pico-8 play session: mixed d-pad (fixed 12-tick cycle), after a click and taps of 🅾, ❎, 🅾+❎, 🅾 in the second before t = 0

[t = 4 s] mixed d-pad (1.2s cycle ×~3): → ← ↑ ↓ + 🅾/❎ taps, ~4s
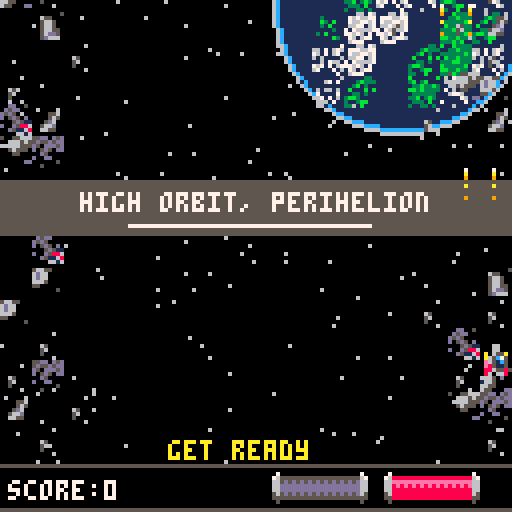
[t = 6 s] mixed d-pad (1.2s cycle ×~5): → ← ↑ ↓ + 🅾/❎ taps, ~6s
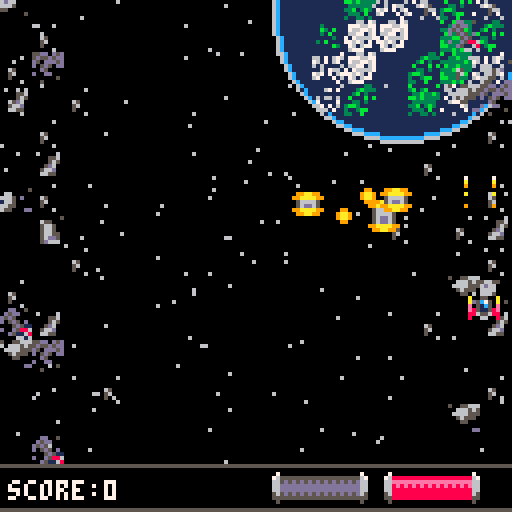
[t = 8 s] mixed d-pad (1.2s cycle ×~6): → ← ↑ ↓ + 🅾/❎ taps, ~8s
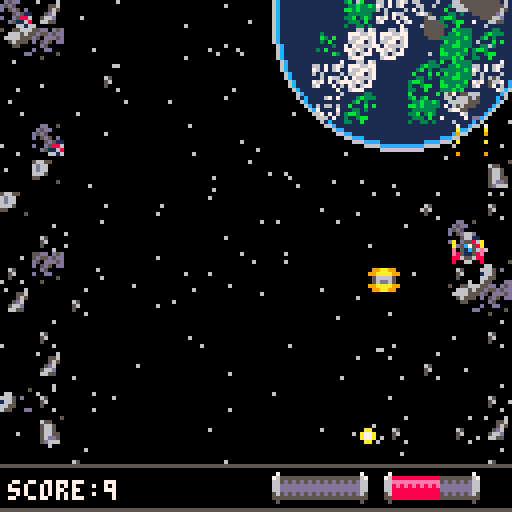

pico-8 cartridge
version 18
__lua__
--xenophobia v1.0
--bellwether games

t=0
at=0
lt=0
scene="main_menu"
level=0
explosions={}
smoke={}
scroll={}
bosstrigger=10


function explode(x,y)
 add(explosions,{x=x,y=y,t=0})
 make_smoke(x,y)
 make_smoke(x,y)
 make_smoke(x,y)
 make_smoke(x,y)
 make_smoke(x,y)
end

function make_smoke(startx, starty)
 local smoke_particle={
  x=startx,
  y=starty,
  t=0,
  life_time=rndb(10,20),
  size=1,
  max_size=1+rnd(3),
  dy=rnd(0.7)*1,
  dx=rnd(0.7)-0.2,
  ddy=rndb(0.02,0.07),
  col=7,
 }
 add(smoke,smoke_particle)
end

function abs_box(s)
 local box={}
  box.x1 = s.box.x1 + s.x
  box.y1 = s.box.y1 + s.y
  box.x2 = s.box.x2 + s.x
  box.y2 = s.box.y2 + s.y
 return box
end

function coll(a,b)
 local box_a=abs_box(a)
 local box_b=abs_box(b)
 
 if box_a.x1>box_b.x2 or
    box_a.y1>box_b.y2 or
    box_b.x1>box_a.x2 or
    box_b.y1>box_a.y2 then
  return false
 end
 return true
end

function rndb(low,high)
 return flr(rnd(high-low+1)+low)
end

function _init()
 score=0
 t=0
 lt=0
 for i=0,128 do
  add(scroll,{
   x=i*1,
   y1=0,
   y2=0,
   dy=rndb(5,10),
   col=0,
   on=false,
  })
 end
 if scene=="main_menu" then
  music(-1)
  music(14)
  _update = update_menu
  _draw = draw_menu
 end
 if scene=="level" then
  _update=update_game
  _draw=draw_game
 end
end

function update_menu()
 if scene=="main_menu" then
 at+=1
 if at>20 then
  at=0
 end
  if (btnp(5)) then
   scene="level"
   level+=1
   scroll.on=true
  end
 end
 if scroll.on==true then
  lt+=1
  music(-1,1000)
  for l in all(scroll) do
   l.y2+=l.dy
  end
  if lt>80 then
   make_game()
   scroll.on=false
   for l in all(scroll) do
    l.y1=0
    l.y2=0
   end
  end
 end
end

function draw_menu()
 
 if scene=="main_menu" then
  cls()
  --line(64,0,64,128,7)
  rect(2,2,125,125,2)
  rect(1,1,126,126,1)
  rect(4,4,123,123,8)
  rect(7,7,120,120,14)
  print("bellwether games presents",15,24,14)
  spr(199,24,38,5,2)
  spr(231,64,38,5,2)
  spr(192,36,52,7,4)
  if at<5 then
   print("press ❎ to play",33,98,14)
  else
   print("press ❎ to play",33,98,8)
  end
 end
 if scroll.on==true then
  for l in all(scroll) do
   line(l.x,l.y1,l.x,l.y2,l.col)
  end
 end
end

function game_continue()
 music(-1)
 music(20)
 t=0
 player={
  x=-32,
  y=58,
 }
 stars={}
 for i=1,64 do
  add(stars,{
   x=rnd(128),
   y=rndb(30,78),
   spd=rndb(1,3),
  })
 end
 _update=update_continue
 _draw=draw_continue
end

function update_continue()
 t+=1
 at+=1
 player.y+=sin(t/75)
 if at>200 then
  at=0
 end
 if t<15 then
  player.x+=6
 else
  player.x+=0
 end
 if t>15 then
  if at<100 then
   player.x+=.3
  else
   player.x-=.3
  end
 end 

 for s in all(stars) do
   s.x-= s.spd
   if s.x<=0 then
    s.x=128
    s.y=rndb(30,78)
   end
  end
 if (btn(5)) then
  sfx(9)
  t=0
  lt=0
 end
 if player.x>128 then
  scroll.on=true
 end
 if scroll.on==true then
  lt+=1
  music(-1,1000)
  for l in all(scroll) do
   l.y2+=l.dy
  end
  if lt>80 then
  level+=1
   make_game()
   scroll.on=false
   for l in all(scroll) do
    l.y1=0
    l.y2=0
   end
  end
 end
end

function draw_continue()
 cls()
 for s in all(stars) do
  pset(s.x,s.y,7)
 end
 if at<100 then
  spr(204+32,player.x,player.y,4,2) 
 else 
  spr(204,player.x,player.y,4,2)
 end
 line(0,24,36,24,8)
 print("stage clear!",40,22,14)
 line(88,24,128,24,8)
 line(0,84,20,84,1)
 print("press ❎ to continue",24,82,12)
 line(106,84,128,84,1)
 if level==1 then
  if score<600 then
   print("no score bonus",36,92,7)
  end
  if score>=600 then
   print("score bonus!",40,92,7)
   print("powershot full",36,102,6)
  end
  if score>800 then
   print("1st pod ship",40,112,6)
  end
  if score>1000 then
   print("2nd pod ship",40,122,6)
  end
 end
 if level==2 then
  if score<2000 then
   print("no score bonus",36,92,7)
  end
  if score>=2000 then
   print("score bonus!",40,92,7)
   print("powershot full",36,102,6)
  end
  if score>2200 then
   print("1st pod ship",40,112,6)
  end
  if score>2500 then
   print("2nd pod ship",40,122,6)
  end
 end
 if scroll.on==true then
  for l in all(scroll) do
   line(l.x,l.y1,l.x,l.y2,l.col)
  end
 end
end

function game_win()
  music(-1)
  music(24)
 _update=update_win
 _draw=draw_win
end

function update_win()
 scene="main_menu"
 level=0
 if(btnp(5)) then
  lt=0
  scroll.on=true
 end
 if scroll.on==true then
  lt+=1
  music(-1,1000)
  for l in all(scroll) do
   l.y2+=l.dy
  end
  if lt>80 then
   _init()
   scroll.on=false
   for l in all(scroll) do
    l.y1=0
    l.y2=0
   end
  end
 end
end

function draw_win()
 cls()
 --line(64,0,64,128,7)
 spr(70,32,14,8,2)
 spr(10,48,64,4,4)
 print("the xeno force has",28,35,14)
 print("been defeated! rest easy",17,45,14)
 print("hero, a new journey awaits...",7,55,14)
 print("thanks for playing!",27,99,12)
 print("final score: " ..score,31,109,7)
 if scroll.on==true then
  for l in all(scroll) do
   line(l.x,l.y1,l.x,l.y2,l.col)
  end
 end
end

function game_over()
 music(-1)
 _update = update_over
 _draw = draw_over
end

function update_over()
 scene="main_menu"
 level=0
 if(btnp(5)) then
  lt=0
  scroll.on=true
 end
 if scroll.on==true then
  lt+=1
  music(-1,1000)
  for l in all(scroll) do
   l.y2+=l.dy
  end
  if lt>80 then
   _init()
   scroll.on=false
   for l in all(scroll) do
    l.y1=0
    l.y2=0
   end
  end
 end
end

function draw_over()
 cls()
 print("game over",47,64,8)
 if scroll.on==true then
  for l in all(scroll) do
   line(l.x,l.y1,l.x,l.y2,l.col)
  end
 end
end

function make_game()
 t=0
 del(shots,s)
 del(enemies,e)
 del(boss)
 del(explosions)
 del(powerups)
 del(health)
 make_player()
 make_enemies()
 make_boss()
 make_level()
 _update=update_game
 _draw=draw_game
end

function update_game()
 if scene=="level" then
  t+=1
  at+=1
  if at>20 then
   at=0
  end
  update_level()
  control_player()
  control_enemies()
  
  if #enemies<bosstrigger then
   control_boss()
  end
 
  for ex in all(explosions) do
   ex.t+=2
   if ex.t==20 then
    del(explosions, ex)
   end
  end
  
  for p in all(smoke) do
   p.y+=p.dy
   p.x+=p.dx
   p.dy+=p.ddy
   p.t+=1/p.life_time
   p.size=max(p.size,p.max_size*p.t)
   if p.t>0.7 then
    p.col=6
   end
   if p.t>0.9 then
    p.col=5
   end
   if p.t>1 then
    del(smoke,p)
   end
  end 
 end  
end

function draw_game()
 
 if scene=="level" then
  cls()
  draw_level()
  draw_enemies()
	 if #enemies<bosstrigger then
   draw_boss()
  end
  for ex in all(explosions) do
	  circ(ex.x,ex.y,ex.t/2,3+ex.t%10)
	  --circfill(ex.x,ex.y,ex.t/4,11+ex.t%5)
	 end
	 for p in all (smoke) do
	  circfill(p.x,p.y,p.size,p.col)
  end
  draw_player()
 end
end

function make_level()
 tcard={
  x1=0,
  y1=45,
  x2=0,
  y2=58,
 }
 
 if level==1 then
  music(-1)
  music(0)
  stars={}
  debris={}
  planet={
   x=100,
   y=0,
   mapx=70,
   mapy=-30,
   }
  junky=0
  junkspd=3
  for i=1,32 do
   add(debris,{
    x=rnd(128),
    y=rnd(128),
    s=rnd(3)+1.5 
   })
  end
  for i=1,128 do
   add(stars,{
    x=rnd(128),
    y=rnd(128),
   })
  end
 end
 
 if level==2 then
 
  if score>600 then
   player.p=3
  end
  if score>800 then
   helper1.alive=true
  end
  if score>1000 then
   helper2.alive=true
  end
  
  music(-1)
  music(4)
  debris={}
  clouds1y=0
  clouds1spd=.5
  clouds2y=0
  clouds2spd=1
  for i=1,32 do
   add(debris,{
    x=rnd(128),
    y=rnd(128),
    s=rnd(3)+1 
   })
  end
 end
 
 if level==3 then
 
  if score>2000 then
   player.p=3
  end
  if score>2200 then
   helper1.alive=true
  end
  if score>2500 then
   helper2.alive=true
  end
  
  music(-1)
  music(9)
  debris={}
  cityy=0
  cityspd=.5
  cloudsy=0
  cloudsspd=2
  for i=1,32 do
   add(debris,{
    x=rnd(128),
    y=rnd(128),
    s=rnd(3)+1
   })
  end
 end
 
end

function draw_level()
 
 if level==1 then
  
  for st in all(stars) do
   pset(st.x,st.y,6)
  end
  circfill(planet.x,planet.y,32,1)
  circ(planet.x,planet.y,32,6)
  circ(planet.x,planet.y,31,12)
  map(0,0,planet.mapx,planet.mapy,8,8)
  for d in all(debris) do
	  pset(d.x,d.y,6)
	 end
	 map(64,0,0,junky,4,16)
	 map(68,0,96,junky,4,16)
	 map(64,0,0,junky-128,4,16)
	 map(68,0,96,junky-128,4,16)
	 
	 if t<100 then
	  rectfill(tcard.x1,tcard.y1,tcard.x2,tcard.y2,5)
	 end
	  
	 if t>10 and t<80 then
   print("high orbit, perihelion",20,48,7)
   line(32,56,92,56,7)
  end
	end
	
	if level==2 then
  
	 rectfill(0,0,128,128,3)
	 map(8,0,0,clouds1y,32,16)
	 map(8,0,0,clouds1y-128,32,16)
	 map(24,0,0,clouds2y,2,16)
	 map(26,0,112,clouds2y,2,16)
	 map(24,0,0,clouds2y-128,2,16)
	 map(26,0,112,clouds2y-128,2,16)
	 for d in all(debris) do
	  pset(d.x,d.y,7) 
	 end
	 
	 if t<100 then
	  rectfill(tcard.x1,tcard.y1,tcard.x2,tcard.y2,5)
	 end
	 
	 if t>10 and t<80 then
   print("planet 12, upper clouds",20,48,7)
   line(32,56,92,56,7) 
  end
	end
	
	if level==3 then
	 rectfill(0,0,128,128,2)
	 
	 map(32,0,0,cityy,32,32)
	 map(32,0,0,cityy-128,32,32)
	 
	 map(48,0,0,cloudsy,32,32)
	 map(48,0,0,cloudsy-128,32,32)
	 
	 for d in all(debris) do
	  pset(d.x,d.y,7) 
	 end
	 
	 if t<100 then
	  rectfill(tcard.x1,tcard.y1,tcard.x2,tcard.y2,5)
	 end
	 
	 if t>10 and t<80 then
   print("empyrean, capital city",18,48,7)
   line(32,56,92,56,7) 
  end
	end
	
end

function update_level()
 tcard.x1+=2*t
 if t>78 then
  tcard.x2+=t
 end
 
 if level==1 then
 
  planet.y+=.03
  planet.mapy+=.03
  
  junky+=junkspd
  if junky+128>256 then
   junky=0
  end
  
  for d in all(debris) do
   d.y+= d.s
   if d.y>=128 then
    d.y=0
    d.x=rnd(128)
   end
  end
 end
 
 if level==2 then
  clouds1y+=clouds1spd
  if clouds1y+128>256 then
   clouds1y=0
  end
  clouds2y+=clouds2spd
  if clouds2y+128>256 then
   clouds2y=0
  end
  
  for d in all(debris) do
   d.y+= d.s
   if d.y>=128 then
    d.y=0
    d.x=rnd(128)
   end
  end
 end
 
 if level==3 then
  cityy+=cityspd
  if cityy+128>256 then
   cityy=0
  end
  
  cloudsy+=cloudsspd
  if cloudsy+128>256 then
   cloudsy=0
  end
  
  for d in all(debris) do
   d.y+= d.s
   if d.y>=128 then
    d.y=0
    d.x=rnd(128)
   end
  end
 end
 
end
-->8
--player

function make_player()
	player={
	 x=56,
	 y=100,
	 dx=0,
	 dy=0,
	 ax=0,
	 ay=0,
	 h=3,
	 p=0,
	 t=0,
	 imm=false,
	 dead=false,
	 spr=1,
  box = {x1=0,y1=0,x2=7,y2=7},
  }
 helper1={
  alive=false,
  x=player.x-12,
  y=player.y,
  sp=38,
  box={x1=3,y1=0,x2=4,y2=7},
  }
 helper2={
  alive=false,
  x=player.x+12,
  y=player.y,
  sp=38,
  box={x1=3,y1=0,x2=4,y2=7},
  }
 helperb={}
 bullets={}
 powershot={}
 helperup={}
 powerups={}
 health={}
 lpts={}
 bpts={}
end

function fire()
 sfx(0)
  b = {
  sp=19,
  x=player.x,
  y=player.y,
  dy=-5,
  box = {x1=0,y1=0,x2=7,y2=7},
 }
 add(bullets,b)
  
 if helper1.alive==true then
  add(helperb,{
   sp=54,
   x=helper1.x,
   y=helper1.y,
   dy=-5,
   box={x1=3,y1=0,x2=4,y2=7},
  })
 end 
 if helper2.alive==true then
  add(helperb,{
   sp=54,
   x=helper2.x,
   y=helper2.y,
   dy=-5,
   box={x1=3,y1=0,x2=4,y2=7},
  })
 end  
end

function fire_powershot()
 sfx(5)
 player.p=0
 p = {
  sp=35,
  w=3,
  h=2,
  x=player.x,
  y=player.y,
  dy=-7,
  box = {x1=0,y1=0,x2=24,y2=16},
 }
 add(powershot,p)
end

function draw_player()
 
 if not player.imm or t%8 < 4 then
  
  if (btn(0)) then
   spr(player.spr+1,player.x,player.y)
   elseif (btn(1)) then
    spr(player.spr+2,player.x,player.y)
   else spr(player.spr,player.x,player.y) 
  end
 end
 
 for b in all(bullets) do
  spr(b.sp,b.x,b.y)
 end
 
 for h in all(helperb) do
  spr(h.sp,h.x,h.y)
 end
 
 if (btnp(4)) then
  spr(48,player.x-3,player.y-6)
  spr(48,player.x+4,player.y-6) 
 end
 
 for p in all(powershot) do
  spr(p.sp,p.x-8,p.y,p.w,p.h)
 end
 
 for p in all(powerups) do
  if at<18 then
   spr(p.sp,p.x,p.y)
  else
   spr(p.sp+1,p.x,p.y)
  end
 end

 for h in all(health) do
  if at<18 then
   spr(h.sp,h.x,h.y)
  else
   spr(h.sp+1,h.x,h.y)
  end
 end
 
 for l in all(lpts) do
  spr(l.sp,l.x,l.y,2,2)
 end
 
 for b in all(bpts) do
  spr(b.sp,b.x,b.y,2,2)
 end
 
 for h in all(helperup) do
  spr(h.sp,h.x,h.y)
 end
  
 if helper1.alive==true then
  spr(helper1.sp,helper1.x,helper1.y)
 end
 
 if helper2.alive==true then
  spr(helper2.sp,helper2.x,helper2.y)
 end
 
 rectfill(0,116,128,128,0)
 rect(-1,116,128,127,5)
 
 for i=1,3 do
  if i<=player.h then
 		hspr=16
 	else
 		hspr=17
 	end
  spr(hspr,92+6*i,118)
  if i<= player.p then
   pspr=32
  else
   pspr=17
  end
  spr(pspr,64+6*i,118)
 end
  
 --hud
 if t<60 then
  if at<10 then
   print("get ready",42,110,10)
  end
 end
 if player.h<=0 then
  if at<10 then
   print("!!may day!!",42,110,9)
  end 
 end
 
 --health bar
 spr(18,118,118)
 spr(18,90,118,1,1,true,false)
 --power bar
 spr(18,90,118)
 spr(18,62,118,1,1,true,false)
 --score
 print("score:" ..score,2,120,7)
 
end

function control_player()
 helper1.x=player.x-8
 helper1.y=player.y
 helper2.x=player.x+8
 helper2.y=player.y
 
 if (btn(0)) and player.x>8 then
  player.ax=-0.38
 else
  player.ax=0
 end
 if (btn(1)) and player.x+12<128 then
  player.ax=0.38
 end
 if (not btn(0) and not btn(1)) player.ax=0
 if (btn(2)) and player.y>0 then
  player.ay=-0.38
 else
  player.ay=0
 end
 if (btn(3)) and player.y+24<128 then
  player.ay=0.38
 end
 if (not btn(2) and not btn(3)) player.ay=0
 player.dx+=player.ax
 player.dy+=player.ay
 
 --drag
 if player.ax == 0 then
  player.dx*=0.7
 end
 
 if player.ay == 0 then
  player.dy*=0.7
 end
 
 --max speed
 if player.dx>3 then
 	player.dx=3
 elseif player.dx<-3 then
  player.dx=-3
 end
 
 if player.dy>1.5 then
 	player.dy=1.5
 elseif player.dy<-1.5 then
  player.dy=-1.5
 end
 
 player.x+=player.dx
 player.y+=player.dy
 
 if boss.dead==true and boss.y>70 then
  player.y-=5
 end
 
 if boss.dead==true and boss.y==72 then
  sfx(9)
 end
 
 bns=rndb(1,10)
 --fire
 if (btnp(4)) then fire() end
 
 for b in all(bullets) do
  b.y+=b.dy
  if b.y <0 then
   del(bullets,b)
  end
  for e in all(enemies) do
   if coll(b,e) then
    del(enemies,e)
    del(bullets,b)
    score+=3
    explode(e.x,e.y)
    sfx(3)
    if bns==1 then
     add(powerups,{
      sp=33,
      x=e.x,
      y=e.y,   
      dy=1,
      box = {x1=1,y1=1,x2=6,y2=6},
     })
    end
    if bns==2 then
     add(health,{
      sp=49,
      x=e.x,
      y=e.y,   
      dy=1.3,
      box = {x1=1,y1=1,x2=6,y2=6},
     })
    end
    if bns==3 then
     add(lpts,{
      sp=102,
      x=e.x,
      y=e.y,   
      dy=1.7,
      box = {x1=2,y1=5,x2=13,y2=12},
     })
    end
    if bns==4 then
     add(bpts,{
      sp=104,
      x=e.x,
      y=e.y,   
      dy=2,
      box = {x1=1,y1=5,x2=14,y2=12},
     })
    end
    if bns==5 then
     add(helperup,{
      sp=38,
      x=e.x,
      y=e.y,   
      dy=2.5,
      box = {x1=2,y1=1,x2=6,y2=5},
     })
    end
   end
  end
  if coll(boss,b) then
   del(bullets,b)
   explode(b.x,b.y)
   sfx(6)
   boss.l-=1
  end 
 end
 
 for h in all(helperb) do
  h.y+=h.dy
  if h.y <0 then
   del(helperb,h)
  end
  for e in all(enemies) do
   if coll(h,e) then
    del(enemies,e)
    del(helperb,h)
    score+=3
    explode(e.x,e.y)
    sfx(3)
    if bns==1 then
     add(powerups,{
      sp=33,
      x=e.x,
      y=e.y,   
      dy=1,
      box = {x1=1,y1=1,x2=6,y2=6},
     })
    end
    if bns==2 then
     add(health,{
      sp=49,
      x=e.x,
      y=e.y,   
      dy=1.5,
      box = {x1=1,y1=1,x2=6,y2=6},
     })
    end
    if bns==3 then
     add(lpts,{
      sp=102,
      x=e.x,
      y=e.y,   
      dy=1.7,
      box = {x1=2,y1=5,x2=13,y2=12},
     })
    end
    if bns==4 then
     add(bpts,{
      sp=104,
      x=e.x,
      y=e.y,   
      dy=2,
      box = {x1=1,y1=5,x2=14,y2=12},
     })
    end
    if bns==5 then
     add(helperup,{
      sp=38,
      x=e.x,
      y=e.y,   
      dy=2.5,
      box = {x1=2,y1=1,x2=6,y2=5},
     })
    end
   end
  end
  if coll(boss,h) then
   del(helperb,h)
   explode(boss.x,boss.y)
   sfx(6)
   boss.l-=1
  end 
 end
 
 for p in all(powerups) do
  p.y+=p.dy
  if p.y >128 then
   del(powerups,p)
  end
  if coll(player,p) then
   del(powerups,p)
   player.p+=1
   sfx(4)
  end
 end
 
 for h in all(health) do
  h.y+=h.dy
  if h.y >128 then
   del(health,h)
  end
  if coll(player,h) then
   del(health,h)
   player.h+=1
   sfx(4)
  end
 end
 
 for l in all(lpts) do
  l.y+=l.dy
  if l.y >128 then
   del(lpts,l)
  end
  if coll(player,l) then
   del(lpts,l)
   score+=50
   sfx(4)
  end
 end
 
 for b in all(bpts) do
  b.y+=b.dy
  if b.y >128 then
   del(bpts,b)
  end
  if coll(player,b) then
   del(bpts,b)
   score+=100
   sfx(4)
  end
 end
 
 for h in all(helperup) do
  h.y+=h.dy
  if h.y >128 then
   del(helperup,h)
  end
  if coll(player,h) then
   if helper1.alive==true then
    helper2.alive=true
   else
    helper1.alive=true
   end
   del(helperup,h)
   sfx(4)
  end
 end
 
 if player.h>3 then
  player.h=3
 end
 
 if player.h<= 0 then
  player.t+=1
  if player.t<60 then
   player.y+=3
   explode(player.x+rndb(-2,8),player.y+rndb(-2,8))
   sfx(3)
  elseif player.t>60 then
   game_over()
  end
 end
 
 if player.p>=3 and (btn(5)) then fire_powershot() end
 for p in all(powershot) do
  p.y+=p.dy
  if p.y+16 <0 then
   del(powershot,p)
  end
  if coll(p,boss) then
   explode(p.x+4,p.y+4)
   boss.l-=3
   sfx(6)
  end
  for e in all(enemies) do
   if coll(p,e) then
    del(enemies,e)
    score+=5
    explode(e.x,e.y)
    sfx(3)
    if ps==1 then
     add(powerups,{
      sp=33,
      x=e.x,
      y=e.y,   
      dy=1,
      box = {x1=0,y1=0,x2=7,y2=7},
     })
    end
   end
  end
 end
 
 if player.imm then
  player.t+=1
  if player.t>30 then
   player.imm=false
   player.t=0
  end
 end
end


-->8
--enemies

function make_enemies()
 k=0
 st=0
 enemies={}
 if level==1 then
  for i=1,60 do --60
   add(enemies,{
    spr=rndb(4,5),
    y=-40,
    m_x=rndb(40,80),
    m_y=-120-i*rndb(15,30),
    r=rndb(5,30),
    box = {x1=0,y1=0,x2=7,y2=7},
   })
  end
 end
 
 if level==2 then
  for i=1,85 do --85
   add(enemies,{
    spr=rndb(6,7),
    y=-40,
    m_x=rndb(40,80),
    m_y=-120-i*rndb(10,20),
    r=rndb(5,40),
    box = {x1=0,y1=0,x2=7,y2=7},
   })
  end
 end
 
 if level==3 then
  for i=1,110 do --110
   add(enemies,{
    spr=rndb(8,9),
    y=-60,
    m_x=rndb(40,80),
    m_y=-120-i*rndb(10,20),
    r=rndb(5,50),
    box = {x1=0,y1=0,x2=7,y2=7},
   })
  end
 end
 
 shots={}
end

function make_boss()

 bt=0
 boss_shot1={}
 boss_shot2={}
 if level==1 then
  boss={
   sp=64,
   x=100,
   y=-40,
   dx=0,
   dy=0,
   ax=0,
   ay=0,
   tetherx=56,
   tethery=20,
   l=50, --50
   dead=false,
   box = {x1=0,y1=0,x2=15,y2=15}
  }
 end 
 
 if level==2 then
  boss={
   sp=66,
   x=100,
   y=-40,
   dx=0,
   dy=0,
   ax=0,
   ay=0,
   tetherx=20,
   tethery=32,
   tt=0,
   l=100, --100
   dead=false,
   box = {x1=0,y1=0,x2=15,y2=15}
  }
 end 
 
 if level==3 then
  boss={
   sp=68,
   x=100,
   y=-40,
   dx=0,
   dy=0,
   ax=0,
   ay=0,
   tetherx=20,
   tethery=40,
   tt=0,
   l=200, --200
   dead=false,
   box = {x1=0,y1=0,x2=15,y2=15}
  }
 end
end

function draw_enemies()
 if #enemies<bosstrigger then
  draw_boss()
 end
 
 for e in all(enemies) do
  if at<rnd(20) then
   spr(e.spr,e.x,e.y)
  else
   spr(e.spr+16,e.x,e.y)
  end
 end
 
 for s in all(shots) do
  if at<5 then
   spr(s.sp,s.x,s.y)
  else
   spr(s.sp+16,s.x,s.y)
  end
 end
end

function draw_boss()
 if bt<60 then
  if at<10 then
   print("!!boss aproaching!!",26,110,8)
  end
 end
 if boss.y<80 then
  if at<10 then
   spr(boss.sp+32,boss.x,boss.y,2,2)
  else
   spr(boss.sp,boss.x,boss.y,2,2)
  end
 end

 for b in all(boss_shot1) do
  if at<5 then
   spr(b.sp,b.x,b.y)
  else
   spr(b.sp+16,b.x,b.y)
  end
 end
 
 for b in all(boss_shot2) do
   spr(b.sp,b.x,b.y,3,2)
 end
end


function control_enemies()
 k+=1
 if k>75 then
  k=0
 end 
 
 st+=1
 if st>20 then
  st=0
 end
 
 if level==1 then
  for e in all (enemies) do
   if e.spr==4 then
    e.m_y+=rndb(.5,2.5)
    e.x = 40*sin(t/200) + e.m_x
    e.y = 40*cos(t/0) + e.m_y
   else
    e.m_y+=rndb(.5,1)
    e.x = e.r*sin(t/100) + e.m_x
    e.y = e.r*cos(t/100) + e.m_y
   end
  end
 end
 
 if level==2 then
  for e in all (enemies) do
   if e.spr==6 then
    e.m_y+=rndb(.5,1.5)
    e.x = 40*sin(t/300) + e.m_x
    e.y = 40*cos(t/200) + e.m_y
   else
    e.m_y+=rndb(.5,1)
    e.x = e.r*sin(t/150) + e.m_x
    e.y = e.r*cos(t/100) + e.m_y
   end
  end
 end
  
 if level==3 then
  for e in all (enemies) do
   if e.spr==8 then
    e.m_y+=rndb(.5,2)
    e.x = e.r*sin(t/125) + e.m_x
    e.y = 60*cos(t/200) + e.m_y
   else
    e.m_y+=rndb(.5,1)
    e.x = 40*sin(t/300) + e.m_x
    e.y = e.r*cos(t/100) + e.m_y
   end
  end
 end
 
 for e in all(enemies) do
  if k==rndb(25,50) and e.y>0 then
   add(shots,{
    sp=15,
    x=e.x,
    y=e.y,
    dy=rndb(1.5,3),
    box = {x1=3,y1=3,x2=6,y2=6},
   })
   sfx(2)
  end
  if coll(player,e) and not player.imm then
   player.imm=true
   player.h-=1
   sfx(1)
  end
  if coll(helper1,e) and helper1.alive==true then
   del(enemies,e)
   helper1.alive=false
   sfx(1)
  end
  if coll(helper2,e) and helper2.alive==true then
   del(enemies,e)
   helper2.alive=false
   sfx(1)
  end
  if e.y>125 then
   del(enemies,e)
  end
 end
 
 for s in all(shots) do
  s.y+=s.dy
  if s.y >128 then
   if s.x>128 or s.x<0 then
    del(shots,s)
   end
  end
  if coll(player,s) and not player.imm then
   del(shots,s)
   player.imm=true
   player.h-=1
   sfx(1)
  end
  if coll(helper1,s) and helper1.alive==true then
   del(shots,s)
   helper1.alive=false
   sfx(1)
  end
  if coll(helper2,s) and helper2.alive==true then
   del(shots,s)
   helper2.alive=false
   sfx(1)
  end
 end 
end

function control_boss()
 bt+=1
 
 if bt<75 and boss.dead==false then
  boss.y+=1
  boss.x-=1.2
 end
 
 if level==1 then
  if bt>75 and boss.dead==false then
   if boss.x<boss.tetherx then
    boss.ax=.3
   elseif boss.x>boss.tetherx then
    boss.ax=-.3
   end
 
   if boss.y<boss.tethery then
    boss.ay=.05
   elseif boss.y>boss.tethery then
    boss.ay=-.05
   end
   boss.dx+=boss.ax
   boss.dy+=boss.ay
 
   if boss.dx>15 then
    boss.dx=15
   elseif boss.dx<-15 then
    boss.dx=-15
   end
 
   boss.x+=boss.dx
   boss.y+=boss.dy
  end
 end
 
 if level==2 then
  
  if bt>75 and boss.dead==false then
   
   boss.tt+=1
   if boss.tt>320 then
    boss.tt=0
   end
   if boss.tt>160 then
    boss.tetherx-=.5
    boss.tethery-=sin(boss.tt/75)
   else
    boss.tetherx+=.5
    boss.tethery+=sin(boss.tt/75)
   end
    
   if boss.x<boss.tetherx then
    boss.ax=1
   elseif boss.x>boss.tetherx then
    boss.ax=-1
   end
 
   if boss.y<boss.tethery then
    boss.ay=.5
   elseif boss.y>boss.tethery then
    boss.ay=-.5
   end
   boss.dx+=boss.ax
   boss.dy+=boss.ay
 
   if boss.dx>.5 then
    boss.dx=.5
   elseif boss.dx<-.5 then
    boss.dx=-.5
   end
 
   boss.x+=boss.dx
   boss.y+=boss.dy
  
   if k==rndb(10,20) and bt>75 then
    add(boss_shot1,{
     sp=47,
     x=boss.x+4,
     y=boss.y+4,
     dy=rndb(2,3),
     dx=rndb(50,100),
     box = {x1=0,y1=0,x2=7,y2=7},
    })
    sfx(7)
   end
  end
 end
 
 if level==3 then
  
  if bt>75 and boss.dead==false then
   
   boss.tt+=1
   if boss.tt>320 then
    boss.tt=0
   end
   if boss.tt>160 then
    boss.tetherx-=.5
    boss.tethery-=sin(boss.tt/80)
   else
    boss.tetherx+=.5
    boss.tethery+=cos(boss.tt/80)
   end
    
   if boss.x<boss.tetherx then
    boss.ax=.4
   elseif boss.x>boss.tetherx then
    boss.ax=-.4
   end
 
   if boss.y<boss.tethery then
    boss.ay=.4
   elseif boss.y>boss.tethery then
    boss.ay=-.4
   end
   boss.dx+=boss.ax
   boss.dy+=boss.ay
 
   if boss.dx>15 then
    boss.dx=15
   elseif boss.dx<-15 then
    boss.dx=-15
   end
 
   boss.x+=boss.dx
   boss.y+=boss.dy
  
   if k==rndb(10,30) and bt>75 then
    add(boss_shot1,{
     sp=47,
     x=boss.x+4,
     y=boss.y+4,
     dy=rndb(2,3),
     dx=rndb(50,100),
     box = {x1=0,y1=0,x2=7,y2=7},
    })
    sfx(7)
   end
  
   if k==rndb(10,20) and bt>75 then
    add(boss_shot2,{
     sp=39,
     x=boss.x-2,
     y=boss.y+4,
     dy=5,
     box = {x1=0,y1=0,x2=23,y2=15},
    })
    sfx(8)
   end
  end
 end
 
 for b in all(boss_shot1) do
  b.y+=b.dy
  b.x+=sin(t/b.dx)
  if b.y >128 then
   if b.x>128 or b.x<0 then
    del(shots,s)
   end
  end
  if coll(player,b) and not player.imm then
   del(boss_shot1,b)
   player.imm=true
   player.h-=1
   sfx(1)
  end
 end 
 
 for b in all(boss_shot2) do
  b.y+=b.dy
  if b.y >128 then
   if b.x>128 or b.x<0 then
    del(boss_shot2,b)
   end
  end
  if coll(player,b) and not player.imm then
   player.imm=true
   player.h-=1
   sfx(1)
  end
 end
 
 if coll(player,boss) and not player.imm then
  player.imm=true
  player.h-=1
  sfx(1)
 end
  
 if boss.l<=0 then
  boss.dead=true
  score+=2
 end

 if boss.dead==true then
  boss.y+=.5
  boss.x+=0
  if k<75 and boss.y<80 then
   explode(boss.x+rndb(2,14),boss.y+rndb(2,16))
   sfx(3)
  end
  if boss.y>90 then
   if level<3 then
    game_continue()
   else
    game_win()
   end
  end
 end
 
 if k==rndb(20,55) and bt>75 and boss.dead==false then
  for i=1,3 do 
   add(shots,{
    sp=15,
    x=(boss.x-6)+i*8,
    y=boss.y+8,
    dy=rndb(1,3),
    box = {x1=3,y1=3,x2=6,y2=6},
   })
   sfx(2)
  end
 end
end
__gfx__
0000000000066000000660000006600000000000002ee2000c0000c00060060033000033003bb300333333333333333333333333333333330000000000000000
00000000000660000006600000066000099aa9900e6666e001011010066ee660033aa33003bbbb30333333333333333333333333333333330000000000000000
00700700a005500a0a5560a00a0655a099aaaa99e668866e00011000665ee5660a3333a00bb1cbb03333333333333333333333333333333300000000000aa000
00077000a05c750a05c756a00a65c75005666650e268862e00122100652882560173371003b11b30dd1111113333333333333333333333330000000000a77a00
00077000e051c50e051c56e00e651c50056dd650022222200026720052d88d2501a77a10063bb360dd1111113333333333333333333333330000000000a77a00
00700700e851158e051158e00e85115099aaaa99e200002e1025620152d88d25080aa080088788808811111133333333333333333333333300000000000aa000
00000000886556880855688008865580099aa99020000002c002200c052ee250000aa0000368873088111111b3b3b3b3b3b3b3b3b3b3b3b30000000000000000
00000000800660080866008008006680000000000e0000e0c000000c0050050000000000003bb300dd1111113333333333333333333333330000000000000000
00000000000000007000000070000007099aa99000000000000000000060060033000033003bb300dd111188e333333333ddddddd11111330000000000000000
888888885555555567000000a000000a99aaaa99002ee2000c0110c0065ee560033aa33003b1cb30dd11188e663b3b3b3bddddddd111113b0000000000000000
eeeeeeee5d5d5d5d6600000090000009056666500e6666e001011010652882560a3333a003b11b30dd11188ed633333333eeeeedd11111330000000000099000
8e8e8e8edddddddd660000000000000005666650e668866e0012210052d88d2501733710063bb360dd111888ddb3b3b3b3eeeeedd11111b300000000009aa900
88888888dddddddd66000000a000000a056dd650226886221026720152d88d2501a77a1008878880dd111a888b3b3b3b3bddddddd111113b00000000009aa900
888888885d5d5d5d6500000000000000056dd650e222222ec025620c552882550b0aa0b0088888808811a9aaaab3b3b3b3ddddddd11111b30000000000099000
8888888855555555550000000000000099aaaa9922000022c002200c055ee550000aa0000368873088119a9a9abbbbbbbbeeeeeee11111bb0000000000000000
00000000000000005000000090000009099aa99002e00e20000000000050050000000000003bb300dd1e8999a9eb3b3b3beeeeeee111113d0000000000000000
00000000000000007000000700000007777777777000000000000000900000000000000000000009dd1e888aa8ebbb7777ddddddd11111dd00000000000aa000
1111111100111100070cc070000007777777777777700000000aa00000000090000000000900000088e888aa888e777777ddddddd1111dd80000000000a99a00
cccccccc011c711000177100000777cccccccccccc77700000655600a0000000000000000000000a8a9818a98e8a777777eeeeeee111dd88000000000a97a9a0
1c1c1c1c01c777100c7777c00077ccc0000000000ccc770000e55e00900000a0000000000a000009da911a998e99a77777eeeeeee11ddddd00000000a97a7a9a
1111111101cc7c100c7777c0077c0007777777777000c77000855800a90000aa00000000aa00009ad991a9a88e799a7777ddddddd1dddddd00000000a9a7a79a
11111111011cc1100017710077c07c777777777777c70c77000660009900000aaaaaaaaaa000009989a199888e77997777ddddddd8888dd8000000000a9a79a0
1111111100111100070cc0707c07c777cccccccc777c70c700000000a9a00000aaaaaaaa00000a9a881a98e18e77777777ddeeee8888dd880000000000a99a00
0000000000000000700000077c7c7c000000000000c7c7c700000000a99a9000000000000009a99add1918e18e7777dd11ddeeeddddddddd00000000000aa000
0000000000000000700000077cc7c00000000000000c7cc700077000a9a9a90000000000009a9a9add119e118e777ddd11dddddddddddddd0000000000099000
0000000000888800070ee0707c70000077777777000007c7000aa000a90a9aaa99999999aaa9a09add1a8e1118e7ddee11ddd8888888888800000000009aa900
00000000088e788000877800cc00000777777777700000cc00099000aa90a9aaaaaaaaaaaa9a09aadd118e1118eddeee11ee8888888888880000000009aa7a90
0000000008e777800e7777e07c00007700000000770000c7000000000aa9000aaaaaaaaaa0009aa0dd18e91118eddddd11eddddddddddddd000000009aa7a7a9
0009000008ee7e800e7777e0c0000070000000000700000c000aa00000aa9990000000000999aa00dd18e19118eddddd11dddddddddddddd000000009a7a7aa9
00090000088ee8800087780070000000000000000000000700000000000aaa999999999999aaa0008818e111d8edeeee188888888888dd880000000009a7aa90
000a000000888800070ee070000000c0000000000c0000000000000000000aaaaaaaaaaaaaa00000666666656555565656656666668dd88800000000009aa900
0a000a000000000070000007100000000000000000000001000990000000000aaaaaaaaaa000000055555555555555555555555555dddddd0000000000099000
009022eeee2209000000000c70000000990009900990009908800880088888800088880008888880008888000888880008800880000880000000000000000000
099eeeeeeeeee990c700000cc00000c7099003999930099008800880088888800888888008888880088888800888888008800880000880000000000000000000
09a2666666662a90cc0600dddd0060cc059933b99b33995008800880000880000880088000088000088008800880088008800880000880000000000000000000
0aa6667777666aa00066dddddddd6600015993bbbb39951008800880000880000880088000088000088008800880088008800880000880000000000000000000
0aa667d88d766aa00665dd1111dd5660051999bbbb99915008800880000880000880088000088000088008800880088008800880000880000000000000000000
0aa6678dd8766aa006551111111155600153999bb999351008800880000880000880088000088000088008800880088008800880000880000000000000000000
0aa6678dd8766aa0055522222222555006d3199999913d6008800880000880000880000000088000088008800880088008800880000880000000000000000000
09a267d88d762a9005522222222225500d631199991136d008800880000880000880000000088000088008800888880008800880000880000000000000000000
099222222222299005522e8dd8e2255006d3311111133d6008800880000880000880000000088000088008800888880008800880000880000000000000000000
009222222222290005522e8dd8e225500d60331cc13306d008800880000880000880000000088000088008800880088000888800000880000000000000000000
00ee20000002ee00055222222222255006d063bbbb360d6008800880000880000880088000088000088008800880088000088000000880000000000000000000
002e00000000e2000555222222225550055087bbbb68055008800880000880000880088000088000088008800880088000088000000880000000000000000000
002e00000000e2000055111111115500055038887883055008800880000880000880088000088000088008800880088000088000000000000000000000000000
0022ee0000ee2200c7050011110050c7000036888873000000888800000880000880088000088000088008800880088000088000000000000000000000000000
00022e0000e22000cc00000c700000cc0000033bb330000000888800088888800888888000088000088888800880088000088000000880000000000000000000
00000000000000000000000cc0000000000000000000000000088000088888800088880000088000008888000880088000088000000880000000000000000000
009022eeee220900000c7000000c7000990009900990009900000000000000000000000000000000000000000000000000000000000000000000000000000000
099eeeeeeeeee990000cc000000cc000099003999930099000000000000000000000000000000000000000000000000000000000000000000000000000000000
09aeeeeeeeeeea90000600dddd006000059993b99b39995000000000000000000000000000000000000000000000000000000000000000000000000000000000
0aa2667777662aa00066dddddddd6600015999bbbb99951000666666066660000066666660666600000000000000000000000000000000000000000000000000
0aa667d88d766aa00665dd1111dd56600513999bb999315000666666666666000666666666666660000000000000000000000000000000000000000000000000
0aa6678dd8766aa00655111111115560015319999991351000666666666666000666666666666660000000000000000000000000000000000000000000000000
0aa2678dd8762aa0055522222222555006d3119999113d6000777777677776000677777776777760000000000000000000000000000000000000000000000000
09a2222222222a90c7522222222225500d631111111136d0007cccc777cc7700077c77cc777cc770000000000000000000000000000000000000000000000000
0992222222222990cc522567765225c706d3311cc1133d60007c77777c77c70007cc7c77c7c77c70000000000000000000000000000000000000000000000000
009e22222222e90005522567765225cc0d60331cc13306d0007cccc77c77c700077c7c77c7c77c70000000000000000000000000000000000000000000000000
002e00000000e200055222222222255006d063bbbb360d60007777c77c77c700007c7c77c7c77c70000000000000000000000000000000000000000000000000
0ee2000000002ee00555222222225550055087bbbb680550007cccc777cc7700007c77cc777cc770000000000000000000000000000000000000000000000000
0ee0000000000ee00055111111115500055088887888055000777777077770000077777770777700000000000000000000000000000000000000000000000000
02e0000000000e200005001111005000000038888883000000000000000000000000000000000000000000000000000000000000000000000000000000000000
02ee00000000ee20000c7000000c7000000036888873000000000000000000000000000000000000000000000000000000000000000000000000000000000000
002e00000000e200000cc000000cc0000000033bb330000000000000000000000000000000000000000000000000000000000000000000000000000000000000
b00b3333b000000b00dd005000000000222222222222222200bbbbb0bbbbb000000b00007777bb33000000000000000033bb7777222222222222222277677676
0033b3333b03b0000d5dd00000000000211122222222211200bbbbbbbbbbb00000bb00007777bbb330000000000000033bbb7777222222222222221176767767
333333b3033b33b3d5d5000000000005211122222111211200bb0bbbbb0bb0000b0b0000777b7bbb3300000000000033bbb7b777222222222222211177777777
0b33b333bb3b3333d05d50d0066000002ddd211221112dd2000bbbbbb0bbb00000bb00007777b7b3b33000000000033b3b7b7777222222112222111177767777
333bb333033333300005d51166650d002eee211228882ed200b0bb0bbb0bb00000bb0b00777b7b3b3330000000000333b3b7b777222221112221111176777777
b33333b033b03b30d00d5886166500002ddd2dd22ddd2dd2000b0bbbb0bbb0000bbb000077b7bbb3b33000000000033b3bbb7b77222211112211111177777677
bb33b33003330b0000d51168665500002eed28822d882ee200b0b0b0bbbbbb000bb0b000777b7b3b3300000000000033b3b7b77722211111211111ee77767776
333b3b003003303000006616655000dd2ddd2dd22ddd2dd2000b0b0b0bbbbb000bbb00007777bbb330000000000000033bbb77772211111111111ddd67777677
00000330000000005005566655dd0d5d22222112222221d20000b0b0bb0bbb000bb0b0007777b3330000000000000000333b7777211111de1111edee00000000
0003b33300300000006665655d55d5dd21d2d11d21122222000bbb0b0bbb0bb00bbb0000777bbb33000000000000000033bbb77711111ddd111ddddd00000000
003b030000b30b0006666555d50ddd5d22222dd22dd211120000bbb0b0bbb0b00bb00000777bb3300000000000000000033bb7771111deee11deeede00000000
0b000b0b0030b00000565550d05d50dd21122222222111110000b0bb0bbb0b000bb00000777bbb30000000000000000003bbb777111ddddd1ddddddd00000000
00330300000003000005500000d5000011112212222111110000bbb0b0bbb0b00bb00000777bb3300000000000000000033bb77711deeedeeeeddeee00000000
3bb30000030b000000000000d00dd000d11d2112222d111d0000b0bbbbbb0b0000bb0000777bb3330000000000000000333bb7771ddddddddddddddd00000000
3003bb0000000b30000000dd000000502dd221d22112ddd20000bbbbbbbbb0b000bb00007777bb33300000000000000333bb7777deeedeedeedeeede00000000
3300b00000000000000000000050000022222d222dd222220000bbbbb0bbbb00000b00007777bbb330000000000000033bbb7777dddddddddddddddd00000000
000660760000000700000000000000000000000000000000000bbbbbbbbbbb00000b00007777bbb330000000000000033bbb7777222222222222222200000000
077766776607067600000005566550000000060006000060000bbbb0bbbbbb00000b00b077777bbb3300000000000033bbb77777222222222222221100000000
0766776776070670006550006d6600000000000000005560000bbb0b0bbbbb00000b0000777b7bb333000000000000333bb7b777222222222222211100000000
0667706760600006005665006d660000000000000000565000bbbbb0bbbbb000000bb000777777bb3330000000000333bb777777222222112222111100000000
70766667006076600056650066650000006500000005d60000bbbb0b0bbb0b00000b0b007777b7b3b33300000000333b3b7b7777222221112221111100000000
776760707670706700566550550000000056000000566d0000bbbbbbbbb0b000000bb000777b7b7b3b333000000333b3b7b7b777222211112211111100000000
07606770670007060056dd5000000050005000000066550000bbbbb0bbbb0b00000bbb007777b7bbb3b3330000333b3bbb7b7777222111112111118800000000
0677700000000070005d666000000000000006000000000000bb0bbbbbb0b0000000bb0077777b7b3b3b33000033b3b3b7b777772211111111111ddd00000000
0607000000000006222221112222222291159115559555a500bbbbbbbbbb0b000b00bb007777b7bbb3b3330000333b3bbb7b7777211111d81111d88800000000
0660000000067070222211112222111151155115111111110bb0bbb0bbbbb000000bbb0077777b7b3b333000000333b3b7b7777711111ddd111ddddd00000000
00660060000000002221111122211111511a5119111111110b0bbb0b0bbbb0000b00bb007777b7bbb3b3300000033b3bbb7b77771111d8d8118888d800000000
070600000606606022111ddd221111115115511595559555b0b0bbb0bbbbb0000000bb0b777777bb3333000000003333bb777777111ddddd1ddddddd00000000
00677600070000702111ddee21118d88a115911555a555950b0bbbbb0bbbb000000bbb00777b7bb333300000000003333bb7b7771188d88888d8d88800000000
0000076006707060111ddddd111ddddd5115511511111111b0b0bbbbbb0b00000000b00077777bb330000000000000033bb777771ddddddddddddddd00000000
700000700066070011edeede11d8d8885119511a111111110b0bbb0bbbbb0000000bb0b07777bb33000000000000000033bb777788d888d88d888d8800000000
00060000000000001ddddddd1ddddddd511551159555a55500bbbbbbbbbb0000000b00007777bb30000000000000000003bb7777dddddddddddddddd00000000
00000000000000000000000000000000000000000000000000000000088108810888888108810881008888100888881000000000000000000000000000000000
0000000000000000000000000000000000000000000000000000000008810881088888810881088108888881088888810000000000111ccc7000000000000000
0000000000000000000000000000000000000000000000000000000008810881088100000881088108810881088108810000000051111111cc70000000000000
00000000000000000000000000000000000000000000000000000000088108810881000008810881088108810881088100066666551111111117c00000000000
000000000000000000000000000000000000000000000000000000000881088108810000088108810881088108810881006666666551111111111c5000000000
000000000000000000000000000000000000008ee000000000000000088108810881000008810881088108810881088100666666888885555555555666600000
00000000000000000000000000000000000008d66600000000000000088108810881000008881881088108810881088100d66682888888855555556666666000
00000000000000000000000000000000000008ddd600000000000000008888100888810008881881088108810888881000dd682828eeeeeeeaaaaaa666666600
00000000000000000000000000000000000008dddd00000000000000008888100888810008818881088108810888881000ddd2828eeeeeeeaaaaaaa666666600
0000000000000000011111110000000000000a888a99900009a9a9090881088108810000088188810881088108810000000dd2228e8e8e8e9a9a9a6d6d6d6d00
000000000000005111cc1ccccc10000000009aa9aa99999a9a90909008810881088100000881088108810881088100000000dd222222dddddddddddddddddd00
0000000000005511c1c11c7c77cc1000000089aaae000999a00000000881088108810000088108810881088108810000000000ddddddddddddddddddddddd000
0000000000555111111111ccc77cc100000e889998e0000000000000088108810881000008810881088108810881000000000000022228888889999990000000
000000000555111111111111cc777c10000e888888e0000000000000088108810881000008810881088108810881000000000000002222220000000000000000
0000066665551111111111111ccc77c100e88888e08e000000000000088108810888888108810881088888810881000000000000000000000000000000000000
000066666555111111111111111cc7cc1a908888ee9a000000000000088108810888888108810881008888100881000000000000000000000000000000000000
0000666665555111111111111111cc7c1a90888888a9000000000000188018800188880018888800188888800188880000000000000000000000000000000000
0000d666655555511111111111111cc1a95588888a98e0000000000018801880188888801888888018888880188888800000000000011ccc0000000000000000
00006d66665555555551111111111111995588e80998e000000000001880188018801880188018800018800018801880000000005111111c7700000000000000
0000d6d6d66655555555555555555555555568e66668e00000000000188018801880188018801880001880001880188000066666511111111c77aaaaaa000000
0000ddddd88888888555555555555555555668e66668e0000000000018801880188018801880188000188000188018800066666655111111111c7759a9000000
00000d828888888882885555555555556666668e66666600000000001880188018801880188018800018800018801880006666666555111111111c5666600000
000008288888888888828666666666666666668e6666666000000000188018801880188018801880001880001880188000666666888555111111155666666000
000082888888888828286666666666666666668e6666666000000000188888801880188018888800001880001888888000d66668888885555555555666666600
000828288888888282d6d6d6d66666666666668e6666666000000000188888801880188018888800001880001888888000dd6688888888555555556666666600
00828288888888282d6d6d6d6d6d6d6d6d666668e6666660000000001880188018801880188888800018800018801880000dd828888888866666666666666600
0828288888eeeeeeeeeeeeaaaaaaaa99d6d6d668e666666aaaaaa990188018801880188018801880001880001880188000002282888888dd6d6d6d6d6d6d6d00
828282888eeeeeeeeeeeeaaaaaaaa9999ddd6d6d6d6d6d6aaaaa999918801880188018801880188000188000188018800000282828288dddddddddddddddd000
282828288eeeeeeeeeeeeaaaaaaaa9009dddddddddddddaaaaaa90091880188018801880188018800018800018801880000022828eeeeeeeaaaaaa0000000000
2222228288e8e8e8e8e8e9a9a9a9a99992222e8e8e8e9a9a9a9a9999188018801880188018801880001880001880188000002828eeeeeeeaaaaaaa0000000000
02222222288888888888889999999999222222888888899999999990188018801888888018888880188888801880188000002228e8e8e8e9a9a9a00000000000
00222222222222000000000002222222222220000000000000000000188018800188880018888800188888801880188000000222222000000000000000000000
__gff__
0000000000000000000000000000000000000000000000000000000000000000000000000000000000000000000000000000000000000000000000000000000000000000000000000000000000000000000000000000000000000000000000000000000000000000000000000000000000000000000000000000000000000000
0000000000000000000000000000000000000000000000000000000000000000000000000000000000000000000000000000000000000000000000000000000000000000000000000000000000000000000000000000000000000000000000000000000000000000000000000000000000000000000000000000000000000000
__map__
0000009100b000008687b8008687a8000000868700888687898a8b8c00000000949585b494949495959495b400008585b000000000000000000000000000a18f000000a4000000a40000000000000000000000000000000000000000000000000000000000000000000000000000000000000000000000000000000000000000
00b1b090818100009697b8009697b8000000969700009697999a9b9c00000000b5b5b5b494848584adae95b4948d8e00b1b000000000000000000000000000a000000000000092000000000000000000000000000000000000000000000000000000000000000000000000000000000000000000000000000000000000000000
00a000b180a0a100a6a7b800a6a700000088a6a700b8a6a7a9aaabac00000000858594b485850084bdbe84b4959d9e958fa1000000000000000000000000b0b000820000000000000000000000000000000000000000000000000000000000000000000000000000000000000000000000000000000000000000000000000000
000081a1b090b000b6b7b800b6b7a80000a8b6b700a8b6b7b9babbbc00000000b5b5b5b5b5b5b5b5b5b5b5b484008485a0a0000000000000000000000000b1a000a30000000000a20000000000000000000000000000000000000000000000000000000000000000000000000000000000000000000000000000000000000000
0091a0a000809000868700008687980000a8868700008687898a8b8c00000000958585b494959495b49595b484849594000000000000000000000000000000b0a300000000a400a40000000000000000000000000000000000000000000000000000000000000000000000000000000000000000000000000000000000000000
00a1a0009080a1009697a8009697000000b8969700009697999a9b9c00000000b2b200b49400b2b2b48d8eb4b5b5b5b500b0000000000000000000000000000000a40000000082000000000000000000000000000000000000000000000000000000000000000000000000000000000000000000000000000000000000000000
00b1900081b00000a6a7a800a6a788000000a6a70098a6a7a9aaabac0000000000adaeb484b300b3b49d9eb495949495b10000000000000000000000000000a1a49300000000a4830000000000000000000000000000000000000000000000000000000000000000000000000000000000000000000000000000000000000000
0000000000000000b6b78800b6b7980000b8b6b700a8b6b7b9babbbc00000000b2bdbeb485858485b48485b5b5b5b5b5a0a1000000000000000000000000b0a0a500a400000092930000000000000000000000000000000000000000000000000000000000000000000000000000000000000000000000000000000000000000
00000000000000008687a800868788000000868700888687898a8b8c00000000b5b5b5b49484b3b3b3b285adaeadae008fb0000000000000000000000000a18f00a40000000000a40000000000000000000000000000000000000000000000000000000000000000000000000000000000000000000000000000000000000000
00000000000000009697b8009697980000a8969700989697999a9b9c00000000940085b4b5b5b3b200b384bdbebdbe95a000000000000000000000000000a08f00a5000000a400000000000000000000000000000000000000000000000000000000000000000000000000000000000000000000000000000000000000000000
0000000000000000a6a79800a6a7a8000098a6a70000a6a7a9aaabac0000000094b2b2b4948d8eadae008400b3b39400b1b0000000000000000000000000b0a183a40000000000a40000000000000000000000000000000000000000000000000000000000000000000000000000000000000000000000000000000000000000
0000000000000000b6b78800b6b7000000b8b6b70000b6b7b9babbbc00000000b5b5b5b4849d9ebdbe0085b3b2b39495000000000000000000000000000000a000a20000a400a4a50000000000000000000000000000000000000000000000000000000000000000000000000000000000000000000000000000000000000000
0000000000000000868700008687880000a8868700a88687898a8b8c00000000009494b48485b4b4009494b4b49595b5b00000000000000000000000000000000000a400000000a40000000000000000000000000000000000000000000000000000000000000000000000000000000000000000000000000000000000000000
00000000000000009697b8009697880000a8969700989697999a9b9c00000000948485b4b5b5b5b4b5b5b5b4b4b5b5b5a0b0000000000000000000000000a1a0a4000000000092a30000000000000000000000000000000000000000000000000000000000000000000000000000000000000000000000000000000000000000
0000000000000000a6a70000a6a7a80000b8a6a700a8a6a7a9aaabac000000008584adae85840084958d8eb4848500948fa0000000000000000000000000b08f82a5000000a400a50000000000000000000000000000000000000000000000000000000000000000000000000000000000000000000000000000000000000000
0000000000000000b6b78800b6b7b8000000b6b70088b6b7b9babbbc00000000b3b2bdbe94848485949d9eb4b5b5b5b5a1b000000000000000000000000000a092930000000000000000000000000000000000000000000000000000000000000000000000000000000000000000000000000000000000000000000000000000
0000000000000000000000000000000000000000000000000000000000000000000000000000000000000000000000000000000000000000000000000000000000000000000000000000000000000000000000000000000000000000000000000000000000000000000000000000000000000000000000000000000000000000
0000000000000000000000000000000000000000000000000000000000000000000000000000000000000000000000000000000000000000000000000000000000000000000000000000000000000000000000000000000000000000000000000000000000000000000000000000000000000000000000000000000000000000
0000000000000000000000000000000000000000000000000000000000000000000000000000000000000000000000000000000000000000000000000000000000000000000000000000000000000000000000000000000000000000000000000000000000000000000000000000000000000000000000000000000000000000
0000000000000000000000000000000000000000000000000000000000000000000000000000000000000000000000000000000000000000000000000000000000000000000000000000000000000000000000000000000000000000000000000000000000000000000000000000000000000000000000000000000000000000
0000000000000000000000000000000000000000000000000000000000000000000000000000000000000000000000000000000000000000000000000000000000000000000000000000000000000000000000000000000000000000000000000000000000000000000000000000000000000000000000000000000000000000
0000000000000000000000000000000000000000000000000000000000000000000000000000000000000000000000000000000000000000000000000000000000000000000000000000000000000000000000000000000000000000000000000000000000000000000000000000000000000000000000000000000000000000
0000000000000000000000000000000000000000000000000000000000000000000000000000000000000000000000000000000000000000000000000000000000000000000000000000000000000000000000000000000000000000000000000000000000000000000000000000000000000000000000000000000000000000
0000000000000000000000000000000000000000000000000000000000000000000000000000000000000000000000000000000000000000000000000000000000000000000000000000000000000000000000000000000000000000000000000000000000000000000000000000000000000000000000000000000000000000
0000000000000000000000000000000000000000000000000000000000000000000000000000000000000000000000000000000000000000000000000000000000000000000000000000000000000000000000000000000000000000000000000000000000000000000000000000000000000000000000000000000000000000
0000000000000000000000000000000000000000000000000000000000000000000000000000000000000000000000000000000000000000000000000000000000000000000000000000000000000000000000000000000000000000000000000000000000000000000000000000000000000000000000000000000000000000
0000000000000000000000000000000000000000000000000000000000000000000000000000000000000000000000000000000000000000000000000000000000000000000000000000000000000000000000000000000000000000000000000000000000000000000000000000000000000000000000000000000000000000
0000000000000000000000000000000000000000000000000000000000000000000000000000000000000000000000000000000000000000000000000000000000000000000000000000000000000000000000000000000000000000000000000000000000000000000000000000000000000000000000000000000000000000
0000000000000000000000000000000000000000000000000000000000000000000000000000000000000000000000000000000000000000000000000000000000000000000000000000000000000000000000000000000000000000000000000000000000000000000000000000000000000000000000000000000000000000
0000000000000000000000000000000000000000000000000000000000000000000000000000000000000000000000000000000000000000000000000000000000000000000000000000000000000000000000000000000000000000000000000000000000000000000000000000000000000000000000000000000000000000
0000000000000000000000000000000000000000000000000000000000000000000000000000000000000000000000000000000000000000000000000000000000000000000000000000000000000000000000000000000000000000000000000000000000000000000000000000000000000000000000000000000000000000
0000000000000000000000000000000000000000000000000000000000000000000000000000000000000000000000000000000000000000000000000000000000000000000000000000000000000000000000000000000000000000000000000000000000000000000000000000000000000000000000000000000000000000
